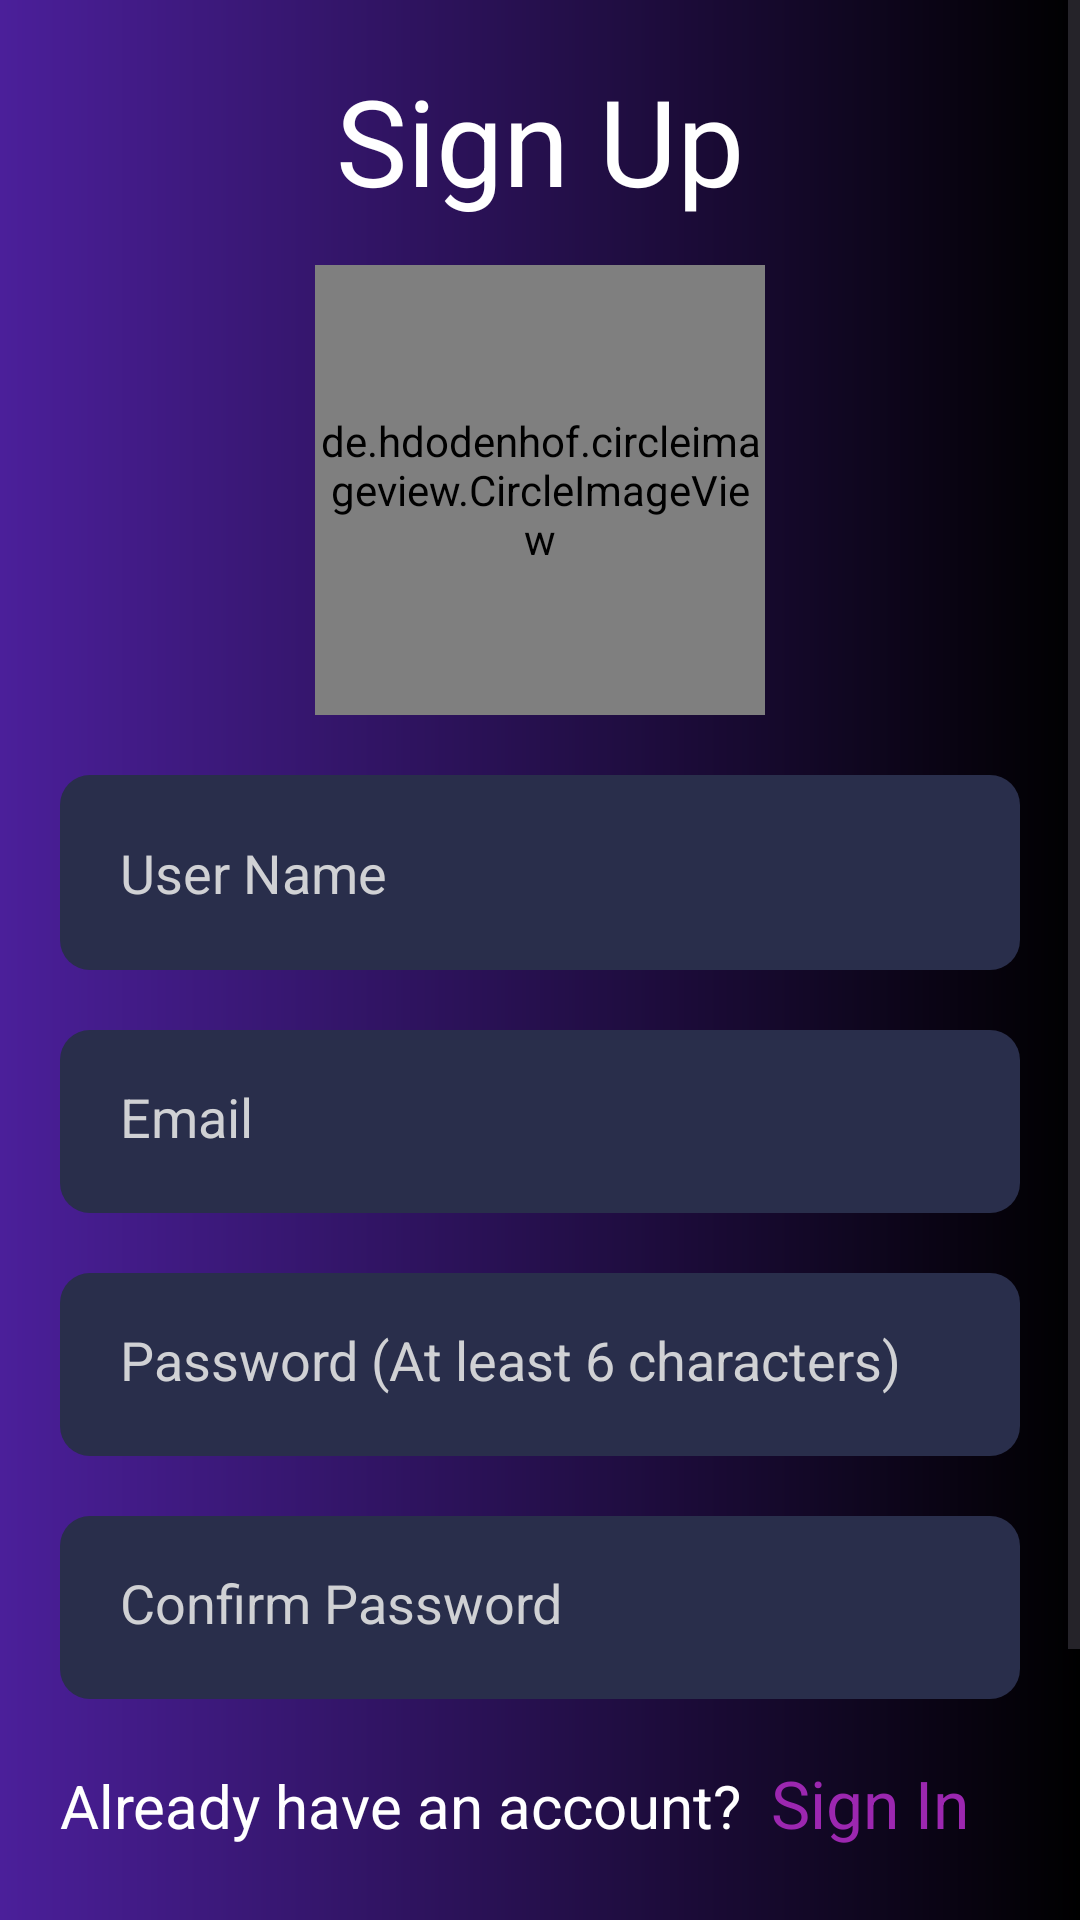

Reconstruct the res/layout file that produces this screen, plus the resources it refers to.
<!-- AndroidManifest.xml: application theme Theme.DoAnChill -->
<!-- res/layout/activity_sign_up.xml -->
<?xml version="1.0" encoding="utf-8"?>
<ScrollView xmlns:android="http://schemas.android.com/apk/res/android"
    xmlns:app="http://schemas.android.com/apk/res-auto"
    xmlns:tools="http://schemas.android.com/tools"
    android:layout_width="match_parent"
    android:layout_height="match_parent"
    android:background="@drawable/background"
    tools:context=".SignUpActivity">

    <LinearLayout
        android:layout_width="match_parent"
        android:layout_height="match_parent"
        android:layout_gravity="center_horizontal"
        android:orientation="vertical"
        android:padding="20dp">

        <TextView
            android:id="@+id/textView"
            android:layout_width="match_parent"
            android:layout_height="wrap_content"
            android:text="@string/sign_up"
            android:textAlignment="center"
            android:textColor="#FFFFFF"
            android:textSize="40sp" />

        <de.hdodenhof.circleimageview.CircleImageView
            android:id="@+id/userImage"
            android:layout_centerHorizontal="true"
            android:layout_marginTop="15dp"
            android:layout_width="150dp"
            android:layout_height="150dp"
            app:civ_border_width="1dp"
            app:civ_border_color="@color/black"
            android:layout_gravity="center"
            android:src="@drawable/sangtran"/>

        <EditText
            android:id="@+id/username"
            android:layout_width="match_parent"
            android:layout_height="65dp"
            android:background="@drawable/edittext_background"
            android:ems="10"
            android:layout_marginTop="20dp"
            android:hint="@string/user_name"
            android:inputType="text"
            android:padding="20dp"
            android:textColorHint="#d0d1d4"
            android:textColor="#d0d1d4" />

        <EditText
            android:id="@+id/emailid"
            android:layout_width="match_parent"
            android:layout_height="61dp"
            android:background="@drawable/edittext_background"
            android:layout_marginTop="20dp"
            android:ems="10"
            android:hint="Email"
            android:inputType="textEmailAddress"
            android:padding="20dp"
            android:textColor="#d0d1d4"
            android:textColorHint="#d0d1d4"
            app:layout_constraintEnd_toEndOf="@+id/username"
            app:layout_constraintHorizontal_bias="0.495"
            app:layout_constraintStart_toStartOf="@+id/username"
            app:layout_constraintTop_toBottomOf="@+id/username" />

        <EditText
            android:id="@+id/passwordps"
            android:layout_width="match_parent"
            android:layout_height="61dp"
            android:background="@drawable/edittext_background"
            android:layout_marginTop="20dp"
            android:ems="10"
            android:hint="@string/password"
            android:inputType="textPassword"
            android:padding="20dp"
            android:textColor="#d0d1d4"
            android:textColorHint="#d0d1d4" />

        <EditText
            android:id="@+id/confirmpassword"
            android:layout_width="match_parent"
            android:layout_height="61dp"
            android:background="@drawable/edittext_background"
            android:layout_marginTop="20dp"
            android:ems="10"
            android:hint="@string/confirm_password"
            android:inputType="textPassword"
            android:padding="20dp"
            android:textColor="#d0d1d4"
            android:textColorHint="#d0d1d4" />

        <LinearLayout
            android:layout_width="match_parent"
            android:layout_height="wrap_content"
            android:orientation="horizontal"
            android:layout_marginTop="20dp">
            <TextView
                android:id="@+id/textView2"
                android:layout_width="wrap_content"
                android:layout_height="49dp"
                android:text="@string/already_have_an_account"
                android:textColor="#FFFFFF"
                android:textSize="20dp"
                android:layout_marginEnd="10dp"/>

            <TextView
                android:id="@+id/signin"
                android:layout_width="wrap_content"
                android:layout_height="45dp"
                android:text="@string/sign_in"
                android:textColor="#9C27B0"
                android:textSize="22dp" />
        </LinearLayout>

        <Button
            android:id="@+id/signup"
            android:layout_width="353dp"
            android:layout_height="60dp"
            android:layout_marginTop="30dp"
            android:text="@string/sign_up_ps"
            android:textSize="18dp" />




    </LinearLayout>

</ScrollView>
<!-- resources referenced by this layout -->
<resources>
  <color name="black">#FF000000</color>
  <!-- drawable background (drawable) -->
  <?xml version="1.0" encoding="utf-8"?>
  <shape xmlns:android="http://schemas.android.com/apk/res/android">
  <gradient android:startColor="#4B1F9A" android:endColor="#000000"/>
  </shape>
  <!-- drawable edittext_background (drawable) -->
  <?xml version="1.0" encoding="utf-8"?>
  <layer-list xmlns:android="http://schemas.android.com/apk/res/android">
  <item>
      <shape android:shape="rectangle">
  <solid android:color="@color/editText"/>
          <corners
              android:radius="30px"/>
      </shape>
  </item>
  </layer-list>
  <string name="already_have_an_account">Already have an account?</string>
  <string name="confirm_password">Confirm Password</string>
  <string name="password">Password (At least 6 characters)</string>
  <string name="sign_in">Sign In</string>
  <string name="sign_up">Sign Up</string>
  <string name="sign_up_ps">Sign Up</string>
  <string name="user_name">User Name</string>
  <style name="Theme.DoAnChill" parent="Base.Theme.DoAnChill" />
  <color name="editText">#292E4B</color>
  <style name="Base.Theme.DoAnChill" parent="Theme.Material3.DayNight.NoActionBar">
          
          
      </style>
</resources>
